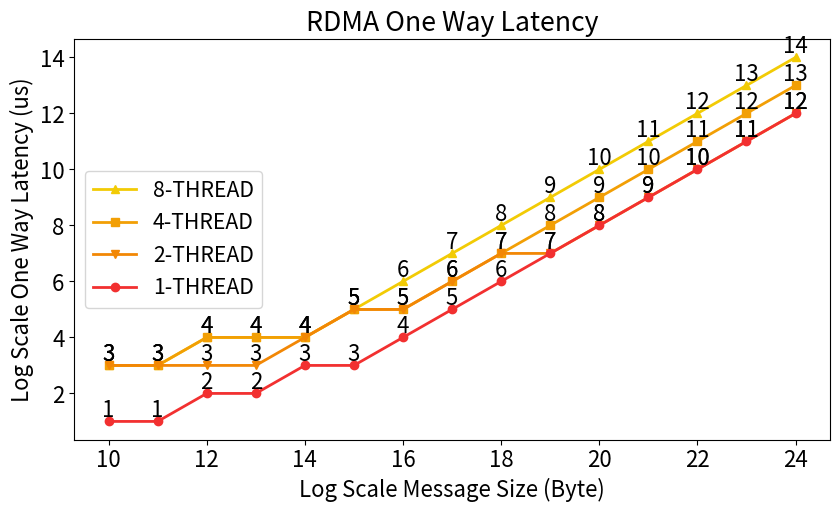

Python code for this plot:
import numpy as np
import matplotlib.pyplot as plt
from matplotlib.pyplot import MultipleLocator
Message_Size = [10, 11, 12, 13, 14, 15, 16, 17, 18, 19,20,21,22,23,24]
#math = [ 3.0, 3.0, 3.1, 8.2, 10.9, 13.6, 15.2, 15.5, 15.3, 15.8, ]

SHOW_TEXT_1 = [2,3,4,6,9,13,24,44,83,162,318,631,1259,2512,5017]
SHOW_TEXT_2 = [10,8,10,13,26,32,46,76,145,231,454,814,1604,3069,6135]
SHOW_TEXT_4 = [14,13,19,23,28,36,56,97,188,380,761,1524,3045,6093,12186]
SHOW_TEXT_8 = [13,13,16,19,28,47,93,188,377,760,1524,3048,6094,12306,24384]
print("Message_Size\t1 Thread\t2 Thread\t4 Thread\t8 Thread")
for i in range(len(SHOW_TEXT_1)):
    print(f"{i + 10}\t\t{SHOW_TEXT_1[i]}\t\t{SHOW_TEXT_2[i]}\t\t{SHOW_TEXT_4[i]}\t\t{SHOW_TEXT_8[i]}")
RDMA_THREAD_1 = np.round(np.log2([2,3,4,6,9,13,24,44,83,162,318,631,1259,2512,5017]).astype(int))
RDMA_THREAD_2 = np.round(np.log2([10,8,10,13,26,32,46,76,145,231,454,814,1604,3069,6135]).astype(int))
RDMA_THREAD_4 = np.round(np.log2([14,13,19,23,28,36,56,97,188,380,761,1524,3045,6093,12186]).astype(int))
RDMA_THREAD_8 = np.round(np.log2([13,13,16,19,28,47,93,188,377,760,1524,3048,6094,12306,24384]).astype(int))
m1 = min(RDMA_THREAD_1)
m2 = min(RDMA_THREAD_2)
m3 = min(RDMA_THREAD_4)
m4 = min(RDMA_THREAD_8)
M1 = max(RDMA_THREAD_1)
M2 = max(RDMA_THREAD_2)
M3 = max(RDMA_THREAD_4)
M4 = max(RDMA_THREAD_8)
low  = [min(m1,m2,m3,m4)] * int(len(Message_Size))
top  = [min(M1,M2,M3,M4)] * len(RDMA_THREAD_1)





fontSize = 16

h = 4
w = 7.5
scale = 1.3
plt.rcParams['font.size'] = fontSize
plt.rcParams["figure.figsize"] = (w * scale, h *scale)
# plt.yscale("log")

plt.plot(Message_Size, RDMA_THREAD_8, label = "8-THREAD", linewidth = 2, marker = '^', color='#F2CB05')
for a, b in zip(Message_Size, RDMA_THREAD_8):
    plt.text(a, b, b, ha="center", va="bottom", fontsize = fontSize)

plt.plot(Message_Size, RDMA_THREAD_4, label = "4-THREAD", linewidth = 2, marker = 's', color='#F29F05')
for a, b in zip(Message_Size, RDMA_THREAD_4):
    plt.text(a, b, b, ha="center", va="bottom", fontsize = fontSize)

plt.plot(Message_Size, RDMA_THREAD_2, label = "2-THREAD", linewidth = 2, marker = 'v', color='#F28705')
for a, b in zip(Message_Size, RDMA_THREAD_2):
    plt.text(a, b, b, ha="center", va="bottom", fontsize = fontSize)

plt.plot(Message_Size, RDMA_THREAD_1, label = "1-THREAD", linewidth = 2, marker = 'o', color='#F23030')
for a, b in zip(Message_Size, RDMA_THREAD_1):
    plt.text(a, b, b, ha="center", va="bottom", fontsize = fontSize)

print(RDMA_THREAD_8)
print(RDMA_THREAD_4)
print(RDMA_THREAD_2)
print(RDMA_THREAD_1)
plt.plot(Message_Size, top, linewidth = 0)
plt.plot(Message_Size, low, linewidth = 0)

plt.xlabel("Log Scale Message Size (Byte)", fontsize=fontSize,)
plt.ylabel("Log Scale One Way Latency (us)", fontsize=fontSize,)

plt.xticks(fontsize=fontSize,)
plt.yticks(fontsize=fontSize,)


plt.legend(fontsize = 15.3, loc="best")
plt.title("RDMA One Way Latency")
plt.show()
# plt.savefig("line_cpu.pdf", dpi = 200)#, bbox_inches="tight")
